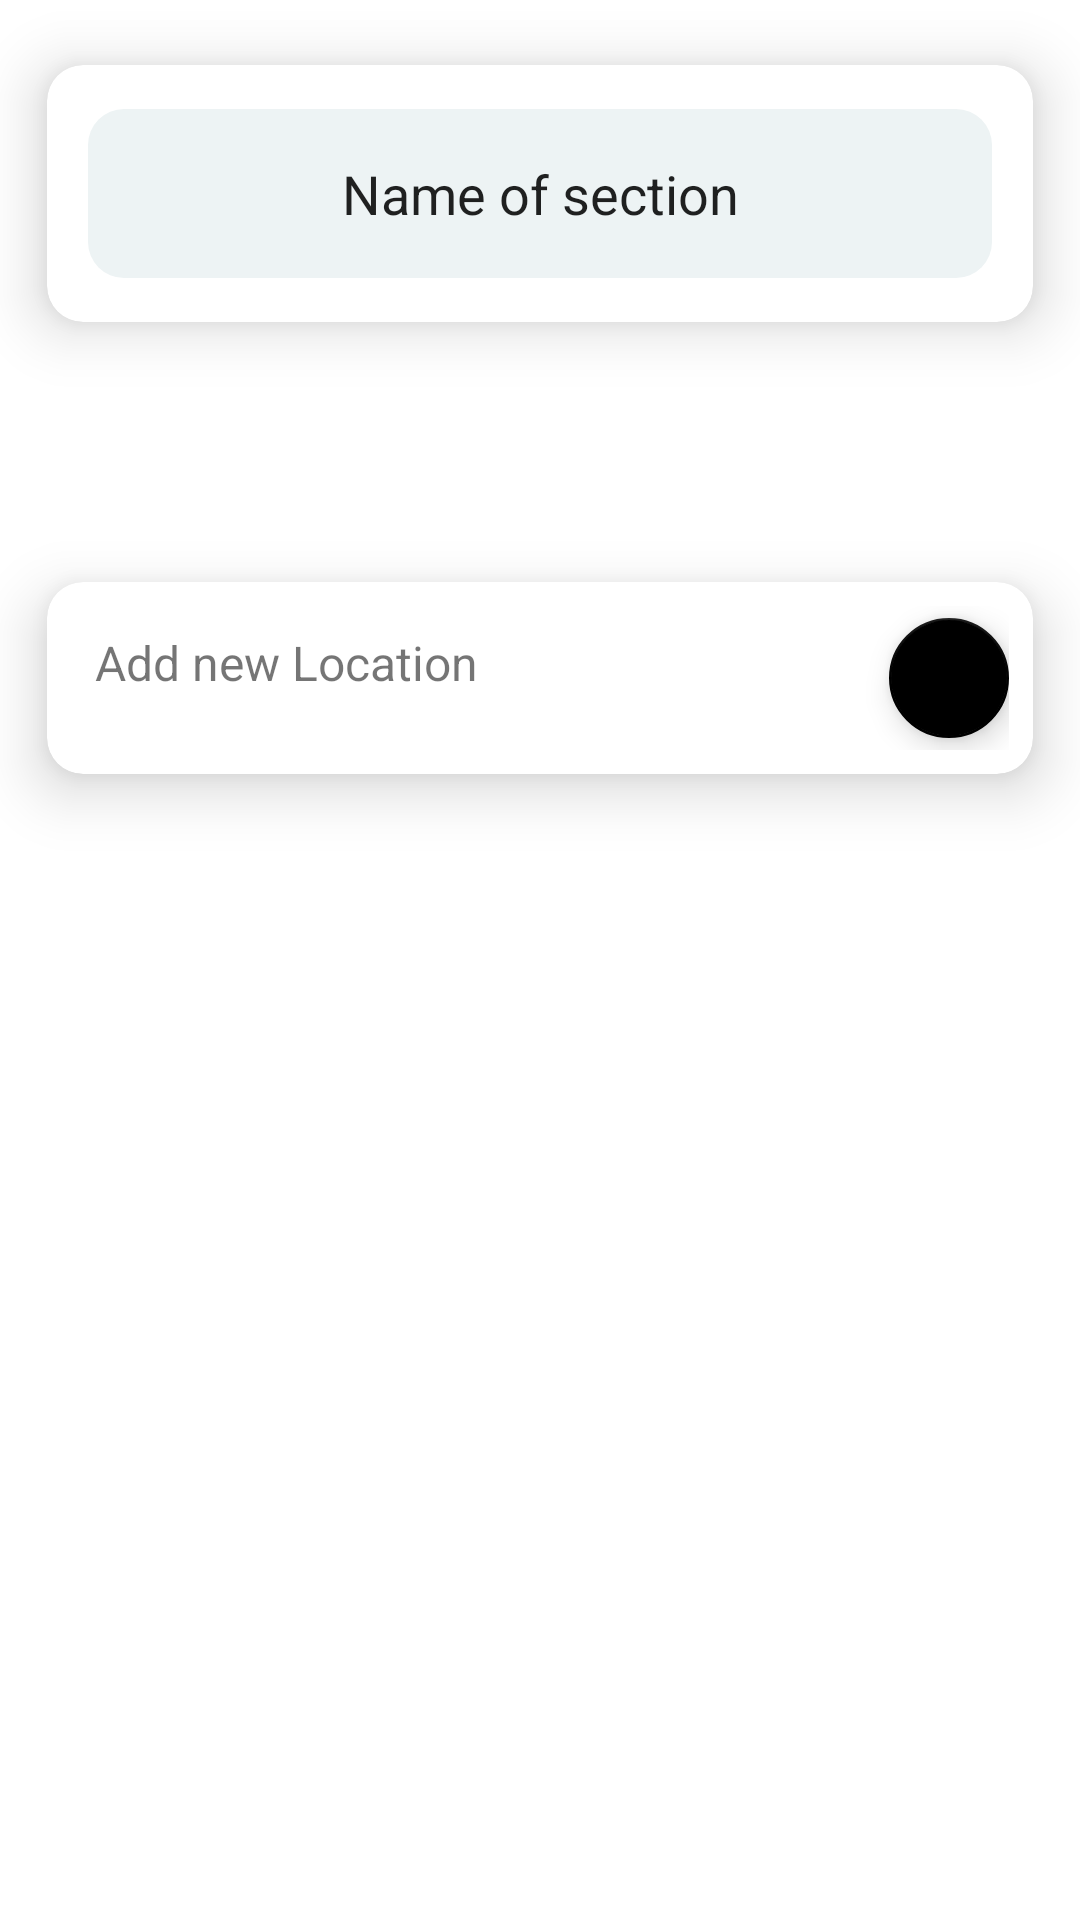

This screen was rendered from an Android layout file. Write that file and the resources it references.
<!-- AndroidManifest.xml: application theme Theme.FirebaseWithImagesKotlinProject -->
<!-- res/layout/section_item.xml -->
<?xml version="1.0" encoding="utf-8"?>
<androidx.constraintlayout.widget.ConstraintLayout xmlns:android="http://schemas.android.com/apk/res/android"
    xmlns:app="http://schemas.android.com/apk/res-auto"
    xmlns:tools="http://schemas.android.com/tools"
    android:layout_width="match_parent"
    android:layout_height="wrap_content"
    android:focusable="true"
    android:focusableInTouchMode="true">

    <androidx.cardview.widget.CardView
        android:id="@+id/cardView"
        android:layout_width="match_parent"
        android:layout_height="wrap_content"
        app:cardCornerRadius="12dp"
        app:cardElevation="12dp"
        app:cardUseCompatPadding="true"
        app:layout_constraintEnd_toEndOf="parent"
        app:layout_constraintStart_toStartOf="parent"
        app:layout_constraintTop_toTopOf="parent">

        <androidx.cardview.widget.CardView
            android:id="@+id/cardView4"
            android:layout_width="match_parent"
            android:layout_height="wrap_content"
            android:layout_margin="8dp"
            app:cardCornerRadius="12dp"
            app:cardElevation="-12dp"
            app:cardUseCompatPadding="true"
            app:layout_constraintEnd_toEndOf="parent"
            app:layout_constraintStart_toStartOf="parent"
            app:layout_constraintTop_toTopOf="parent">

            <EditText
                android:id="@+id/nameOfSectionET"
                android:layout_width="match_parent"
                android:layout_height="wrap_content"
                android:background="#edf3f4"
                android:gravity="center_horizontal"
                android:imeOptions="actionDone"
                android:inputType="text"
                android:padding="16dp"
                android:text="@string/name_of_section"
                android:textSize="18sp" />
        </androidx.cardview.widget.CardView>
    </androidx.cardview.widget.CardView>

    <androidx.cardview.widget.CardView
        android:id="@+id/cardView2"
        android:layout_width="match_parent"
        android:layout_height="wrap_content"
        android:orientation="vertical"
        app:cardCornerRadius="12dp"
        app:cardElevation="12dp"
        app:cardUseCompatPadding="true"
        app:layout_constraintEnd_toEndOf="parent"
        app:layout_constraintStart_toStartOf="parent"
        app:layout_constraintTop_toBottomOf="@+id/cardView">

        <androidx.recyclerview.widget.RecyclerView
            android:id="@+id/locationsRV"
            android:layout_width="match_parent"
            android:layout_height="wrap_content"
            app:layoutManager="androidx.recyclerview.widget.LinearLayoutManager"
            tools:itemCount="1"
            tools:listitem="@layout/location_item" />
    </androidx.cardview.widget.CardView>

    <androidx.cardview.widget.CardView
        android:id="@+id/cardView3"
        android:layout_width="match_parent"
        android:layout_height="wrap_content"
        app:cardCornerRadius="12dp"
        app:cardElevation="12dp"
        app:cardUseCompatPadding="true"
        app:layout_constraintEnd_toEndOf="parent"
        app:layout_constraintStart_toStartOf="parent"
        app:layout_constraintTop_toBottomOf="@+id/cardView2">

        <LinearLayout
            android:layout_width="match_parent"
            android:layout_height="wrap_content"
            android:layout_margin="8dp"
            android:orientation="horizontal"
            android:weightSum="5">

            <TextView
                android:id="@+id/addNewLocationIV"
                android:layout_width="0dp"
                android:layout_height="match_parent"
                android:layout_weight="4.3"
                android:padding="8dp"
                android:text="@string/add_new_location"
                android:textSize="16sp" />

            <com.google.android.material.floatingactionbutton.FloatingActionButton
                android:id="@+id/addNewLocationButton"
                android:layout_width="0dp"
                android:layout_height="wrap_content"
                android:layout_weight="1"
                android:contentDescription="@string/add_new_location_button"
                android:src="@drawable/ic_baseline_add_24"
                app:fabSize="mini"
                app:tint="@color/white" />
        </LinearLayout>

    </androidx.cardview.widget.CardView>

</androidx.constraintlayout.widget.ConstraintLayout>
<!-- res/layout/location_item.xml (included above) -->
<?xml version="1.0" encoding="utf-8"?>
<androidx.cardview.widget.CardView xmlns:android="http://schemas.android.com/apk/res/android"
    xmlns:app="http://schemas.android.com/apk/res-auto"
    xmlns:tools="http://schemas.android.com/tools"
    android:layout_width="match_parent"
    android:layout_height="wrap_content"
    android:layout_margin="8dp"
    android:orientation="vertical"
    app:cardCornerRadius="12dp"
    app:cardElevation="2dp"
    app:cardUseCompatPadding="true">

    <androidx.cardview.widget.CardView
        android:id="@+id/cardView4"
        android:layout_width="match_parent"
        android:layout_height="wrap_content"
        android:layout_margin="8dp"
        app:cardCornerRadius="12dp"
        app:cardElevation="-12dp"
        app:cardUseCompatPadding="true"
        app:layout_constraintEnd_toEndOf="parent"
        app:layout_constraintStart_toStartOf="parent"
        app:layout_constraintTop_toTopOf="parent">


        <androidx.constraintlayout.widget.ConstraintLayout
            android:layout_width="match_parent"
            android:layout_height="match_parent"
            android:background="#edf3f4">

            <EditText
                android:id="@+id/nameOflocationET"
                android:layout_width="wrap_content"
                android:layout_height="wrap_content"
                android:layout_marginStart="8dp"
                android:layout_marginTop="8dp"
                android:background="@android:color/transparent"
                android:imeOptions="actionDone"
                android:inputType="text"
                android:padding="8dp"
                android:text="@string/name_of_location"
                android:textSize="16sp"
                app:layout_constraintStart_toStartOf="parent"
                app:layout_constraintTop_toTopOf="parent" />

            <com.google.android.material.floatingactionbutton.FloatingActionButton
                android:id="@+id/addNewImageButton"
                android:layout_width="wrap_content"
                android:layout_height="wrap_content"
                android:layout_marginTop="8dp"
                android:layout_marginEnd="8dp"
                android:contentDescription="@string/add_new_location_button"
                android:src="@drawable/ic_baseline_add_24"
                app:fabSize="mini"
                app:layout_constraintEnd_toEndOf="parent"
                app:layout_constraintTop_toTopOf="parent"
                app:tint="@color/white" />

            <androidx.recyclerview.widget.RecyclerView
                android:id="@+id/imagesRV"
                android:layout_width="match_parent"
                android:layout_height="0dp"
                android:layout_marginTop="8dp"
                app:layoutManager="androidx.recyclerview.widget.GridLayoutManager"
                app:layout_constraintEnd_toEndOf="parent"
                app:layout_constraintStart_toStartOf="parent"
                app:layout_constraintTop_toBottomOf="@+id/nameOflocationET"
                app:spanCount="3"
                tools:itemCount="4"
                tools:listitem="@layout/image_item" />

            <androidx.cardview.widget.CardView
                android:layout_width="wrap_content"
                android:layout_height="wrap_content"
                app:cardCornerRadius="24dp"
                app:cardElevation="6dp"
                app:cardUseCompatPadding="true"
                app:layout_constraintBottom_toBottomOf="@+id/imagesRV"
                app:layout_constraintEnd_toEndOf="parent"
                app:layout_constraintStart_toStartOf="parent"
                app:layout_constraintTop_toBottomOf="@+id/imagesRV">

                <TextView
                    android:id="@+id/deleteImagesButton"
                    android:layout_width="wrap_content"
                    android:layout_height="wrap_content"
                    android:background="@android:color/holo_red_light"
                    android:paddingStart="48dp"
                    android:paddingTop="8dp"
                    android:paddingEnd="48dp"
                    android:paddingBottom="8dp"
                    android:text="@string/delete"
                    android:textColor="@android:color/white"
                    android:textSize="20sp"
                    android:visibility="gone" />
            </androidx.cardview.widget.CardView>

        </androidx.constraintlayout.widget.ConstraintLayout>
    </androidx.cardview.widget.CardView>
</androidx.cardview.widget.CardView>
<!-- res/layout/image_item.xml (included above) -->
<?xml version="1.0" encoding="utf-8"?>
<androidx.cardview.widget.CardView xmlns:android="http://schemas.android.com/apk/res/android"
    xmlns:app="http://schemas.android.com/apk/res-auto"
    android:layout_width="wrap_content"
    android:layout_height="wrap_content"
    android:layout_margin="8dp"
    app:cardCornerRadius="16dp">

    <androidx.constraintlayout.widget.ConstraintLayout
        android:layout_width="wrap_content"
        android:layout_height="wrap_content">

        <ImageView
            android:id="@+id/imageOfLocationIV"
            android:layout_width="wrap_content"
            android:layout_height="wrap_content"
            android:adjustViewBounds="true"
            android:src="@drawable/default_image"
            app:layout_constraintBottom_toBottomOf="parent"
            app:layout_constraintEnd_toEndOf="parent"
            app:layout_constraintStart_toStartOf="parent"
            app:layout_constraintTop_toTopOf="parent" />

        <androidx.appcompat.widget.AppCompatImageButton
            android:id="@+id/checkBoxImageButton"
            android:layout_width="wrap_content"
            android:layout_height="wrap_content"
            android:background="@android:color/transparent"
            android:paddingTop="8dp"
            android:paddingEnd="8dp"
            android:rotation="45"
            android:visibility="gone"
            android:src="@drawable/red_circle_outline_24"
            app:layout_constraintEnd_toEndOf="@+id/imageOfLocationIV"
            app:layout_constraintTop_toTopOf="parent" />
    </androidx.constraintlayout.widget.ConstraintLayout>
</androidx.cardview.widget.CardView>
<!-- resources referenced by this layout -->
<resources>
  <!-- drawable default_image: webp bitmap (drawable, 2160 bytes) -->
  <!-- drawable red_circle_outline_24 (drawable) -->
  <vector android:height="24dp" android:tint="#FF0007"
      android:viewportHeight="24" android:viewportWidth="24"
      android:width="24dp" xmlns:android="http://schemas.android.com/apk/res/android">
      <path android:fillColor="@android:color/white" android:pathData="M13,7zM12,2C6.48,2 2,6.48 2,12s4.48,10 10,10 10,-4.48 10,-10S17.52,2 12,2zM12,20c-4.41,0 -8,-3.59 -8,-8s3.59,-8 8,-8 8,3.59 8,8 -3.59,8 -8,8z"/>
  </vector>
  <string name="add_new_location">Add new Location</string>
  <string name="add_new_location_button">Add New Location Button</string>
  <string name="delete">Delete</string>
  <string name="name_of_location">Name of location</string>
  <string name="name_of_section">Name of section</string>
  <style name="Theme.FirebaseWithImagesKotlinProject" parent="Theme.MaterialComponents.DayNight.DarkActionBar">
          
          <item name="colorPrimary">@color/purple_500</item>
          <item name="colorPrimaryVariant">@color/purple_700</item>
          <item name="colorOnPrimary">@color/white</item>
          
          <item name="colorSecondary">@color/black</item>
          <item name="colorSecondaryVariant">@color/teal_700</item>
          <item name="colorOnSecondary">@color/black</item>
          
          <item name="android:statusBarColor" tools:targetApi="l">?attr/colorPrimaryVariant</item>
          
      </style>
  <!-- not gathered from this repository: default colours our renderer supplied (Android Studio template values) -->
  <color name="purple_500">#FF6200EE</color>
  <color name="purple_700">#FF3700B3</color>
  <color name="teal_700">#FF018786</color>
  <color name="black">#FF000000</color>
  <color name="white">#FFFFFFFF</color>
</resources>
